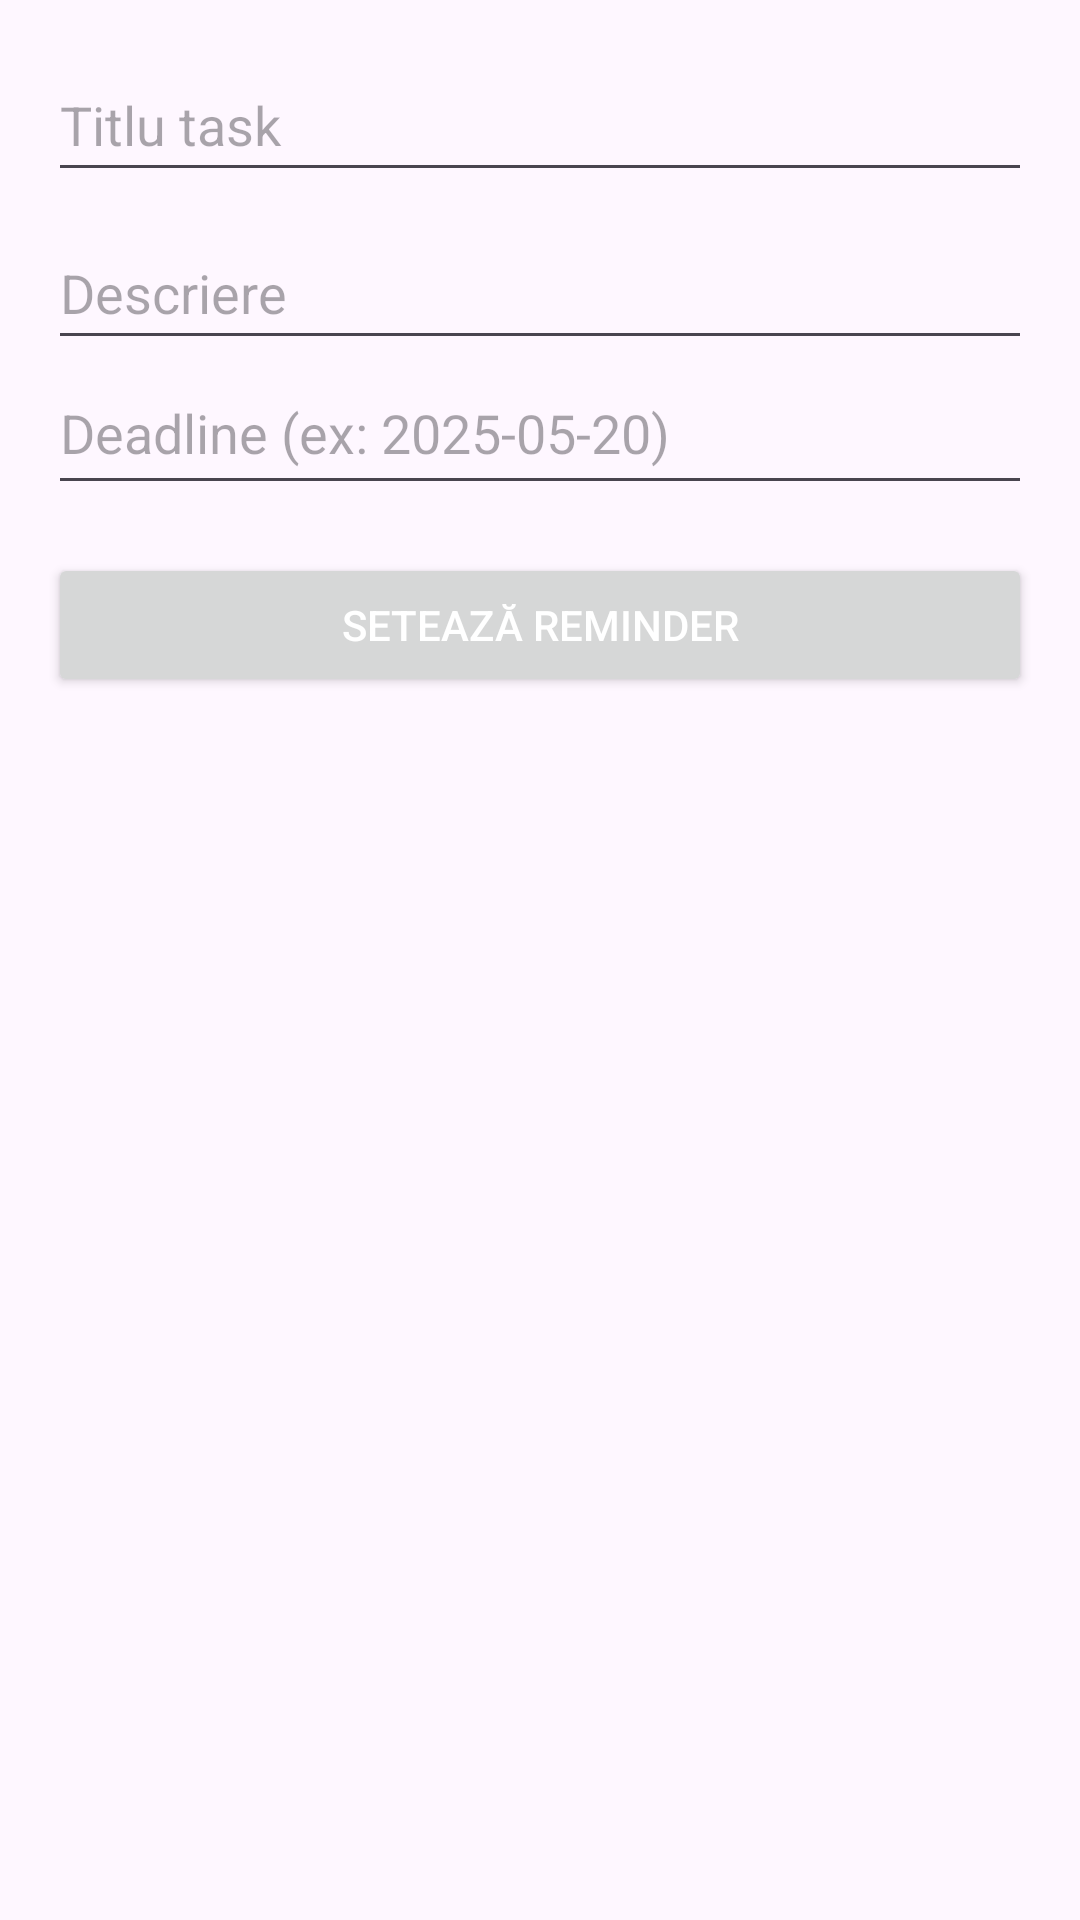

Here is an Android app screen rendered from its layout file. Give the layout XML and the strings, colors and styles it references.
<!-- AndroidManifest.xml: application theme Theme.Proiect_Final -->
<!-- res/layout/dialog_add_task.xml -->
<?xml version="1.0" encoding="utf-8"?>
<LinearLayout xmlns:android="http://schemas.android.com/apk/res/android"
    android:orientation="vertical"
    android:padding="16dp"
    android:layout_width="match_parent"
    android:layout_height="wrap_content">

    <EditText
        android:id="@+id/input_title"
        android:layout_width="match_parent"
        android:layout_height="wrap_content"
        android:minHeight="48dp"
        android:hint="Titlu task" />

    <EditText
        android:id="@+id/input_desc"
        android:layout_width="match_parent"
        android:layout_height="wrap_content"
        android:minHeight="48dp"
        android:hint="Descriere"
        android:inputType="textMultiLine"
        android:layout_marginTop="8dp" />

    <EditText
        android:id="@+id/input_deadline"
        android:layout_width="match_parent"
        android:layout_height="wrap_content"
        android:minHeight="48dp"
        android:paddingVertical="12dp"
        android:hint="Deadline (ex: 2025-05-20)"
        android:focusable="false"
        android:clickable="true" />

    <Spinner
        android:id="@+id/spinner_status"
        android:layout_width="match_parent"
        android:layout_height="wrap_content"
        android:visibility="gone" />

    <Button
        android:id="@+id/btn_reminder"
        android:layout_width="match_parent"
        android:layout_height="wrap_content"
        android:text="Setează reminder"
        android:textColor="@android:color/white"
        android:layout_marginTop="16dp" />

</LinearLayout>
<!-- resources referenced by this layout -->
<resources>
  <style name="Theme.Proiect_Final" parent="Base.Theme.Proiect_Final" />
  <style name="Base.Theme.Proiect_Final" parent="Theme.Material3.DayNight.NoActionBar">
          
          
      </style>
</resources>
